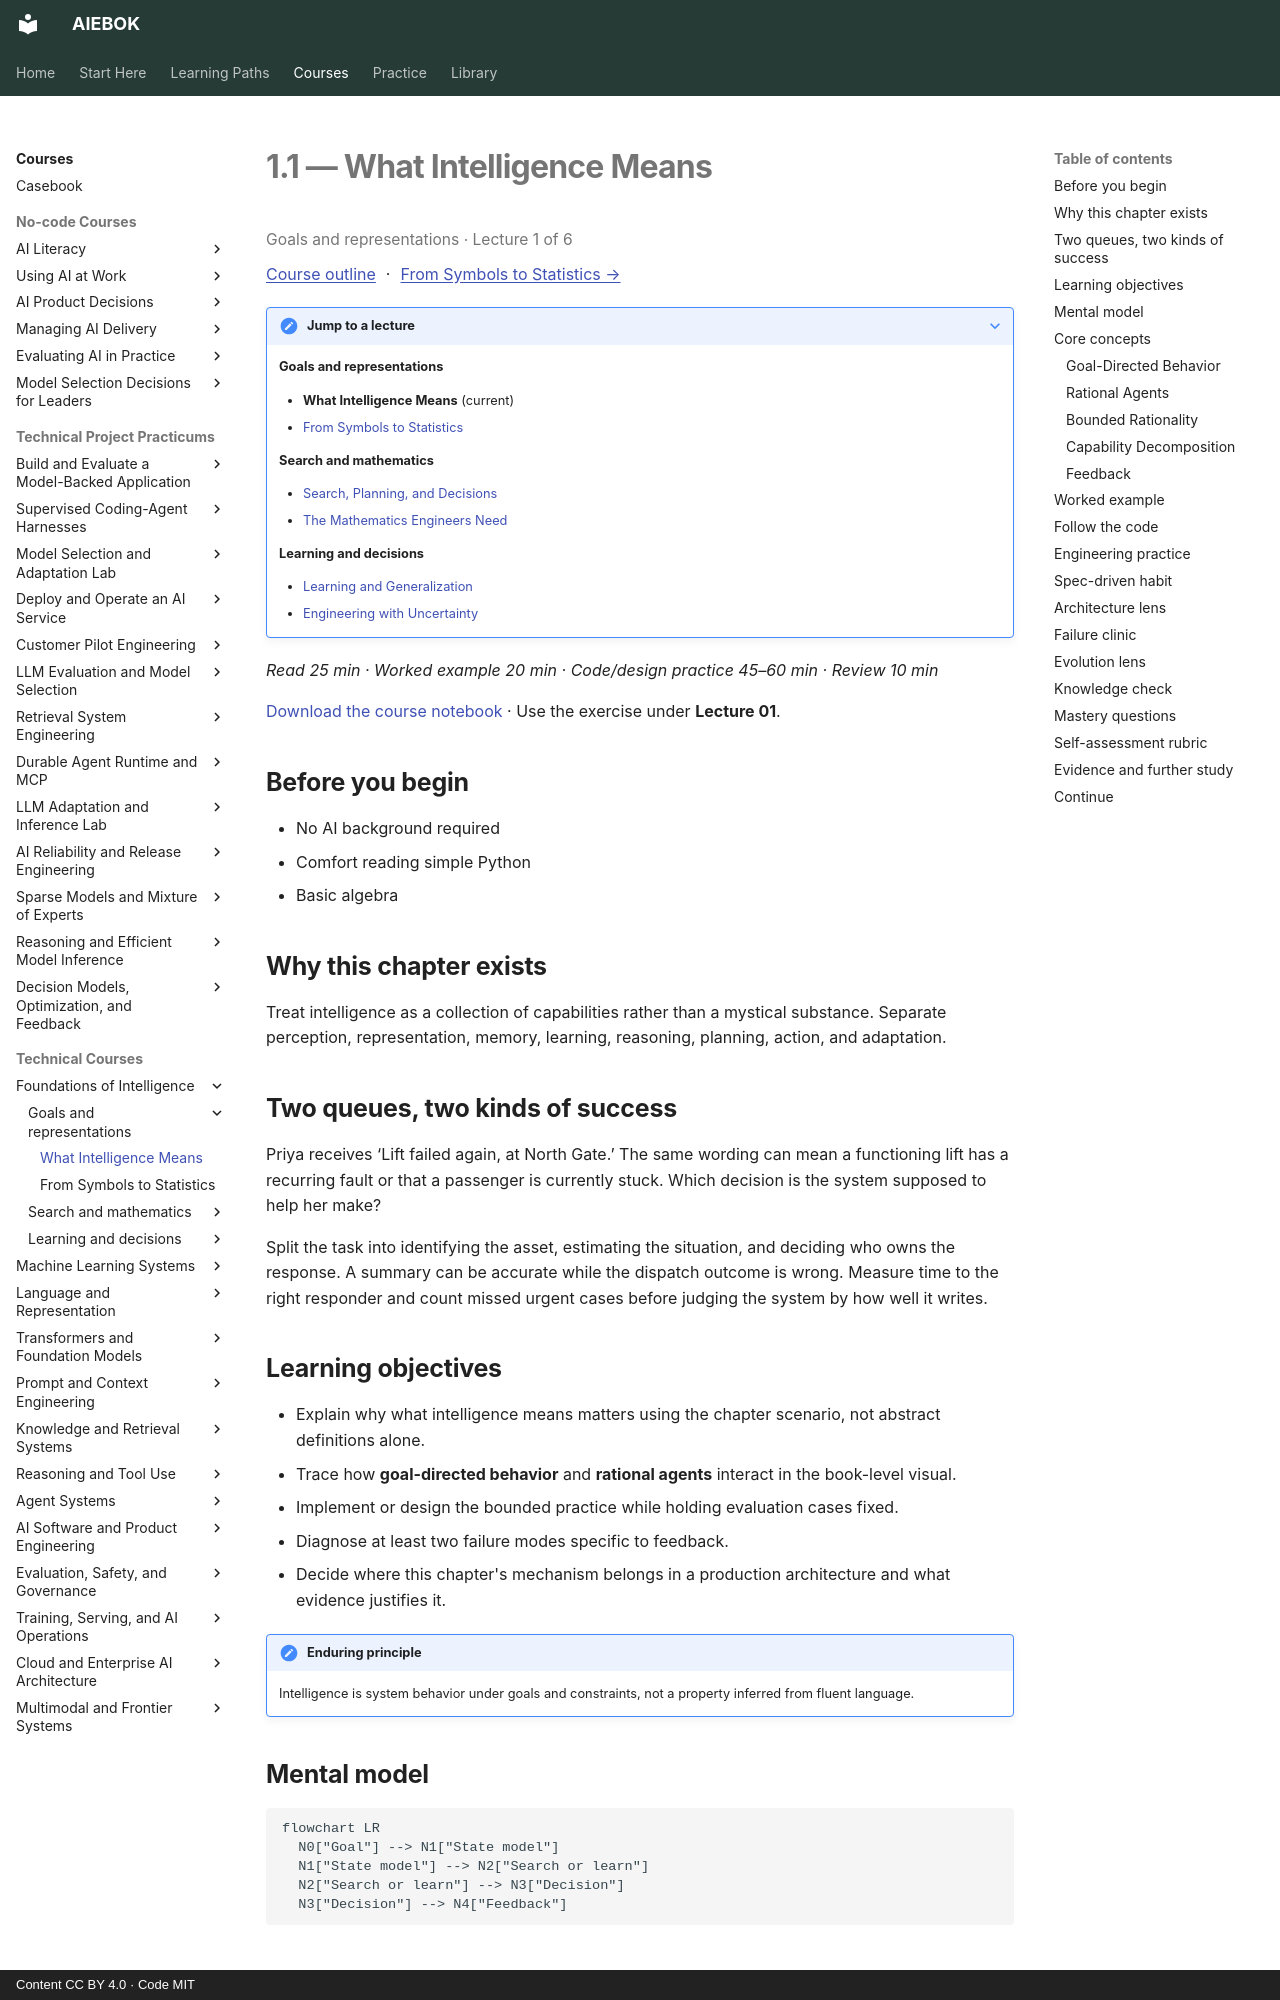

repository: mahalingam-inapp/aiebok · page: books/01-foundations-of-intelligence/01-what-intelligence-means/index.html · generator: mkdocs · copyright: Content CC BY 4.0 · Code MIT

# 1.1 — What Intelligence Means

<p class="study-position" data-course="01-foundations-of-intelligence" data-lecture="01-what-intelligence-means.md">Goals and representations · Lecture 1 of 6</p>

[Course outline](index.md#course-outline){ .study-overview } · [From Symbols to Statistics →](02-from-symbols-to-statistics.md)
{: .study-directions }

??? note "Jump to a lecture"

    **Goals and representations**

    - **What Intelligence Means** (current)
    - [From Symbols to Statistics](02-from-symbols-to-statistics.md)

    **Search and mathematics**

    - [Search, Planning, and Decisions](03-search-planning-and-decisions.md)
    - [The Mathematics Engineers Need](04-the-mathematics-engineers-need.md)

    **Learning and decisions**

    - [Learning and Generalization](05-learning-and-generalization.md)
    - [Engineering with Uncertainty](06-engineering-with-uncertainty.md)

*Read 25 min · Worked example 20 min · Code/design practice 45–60 min · Review 10 min*

[Download the course notebook](../../assets/notebooks/01-foundations-of-intelligence.ipynb){ download } · Use the exercise under **Lecture 01**.

## Before you begin

- No AI background required
- Comfort reading simple Python
- Basic algebra

## Why this chapter exists

Treat intelligence as a collection of capabilities rather than a mystical substance. Separate perception, representation, memory, learning, reasoning, planning, action, and adaptation.

## Two queues, two kinds of success

Priya receives ‘Lift failed again, at North Gate.’ The same wording can mean a functioning lift has a recurring fault or that a passenger is currently stuck. Which decision is the system supposed to help her make?

Split the task into identifying the asset, estimating the situation, and deciding who owns the response. A summary can be accurate while the dispatch outcome is wrong. Measure time to the right responder and count missed urgent cases before judging the system by how well it writes.

## Learning objectives

- Explain why what intelligence means matters using the chapter scenario, not abstract definitions alone.
- Trace how **goal-directed behavior** and **rational agents** interact in the book-level visual.
- Implement or design the bounded practice while holding evaluation cases fixed.
- Diagnose at least two failure modes specific to feedback.
- Decide where this chapter's mechanism belongs in a production architecture and what evidence justifies it.

!!! note "Enduring principle"
    Intelligence is system behavior under goals and constraints, not a property inferred from fluent language.

## Mental model

```mermaid
flowchart LR
  N0["Goal"] --> N1["State model"]
  N1["State model"] --> N2["Search or learn"]
  N2["Search or learn"] --> N3["Decision"]
  N3["Decision"] --> N4["Feedback"]
```

## Core concepts

The concepts form a system, not a vocabulary list. Read each section below before attempting the practice exercise.
